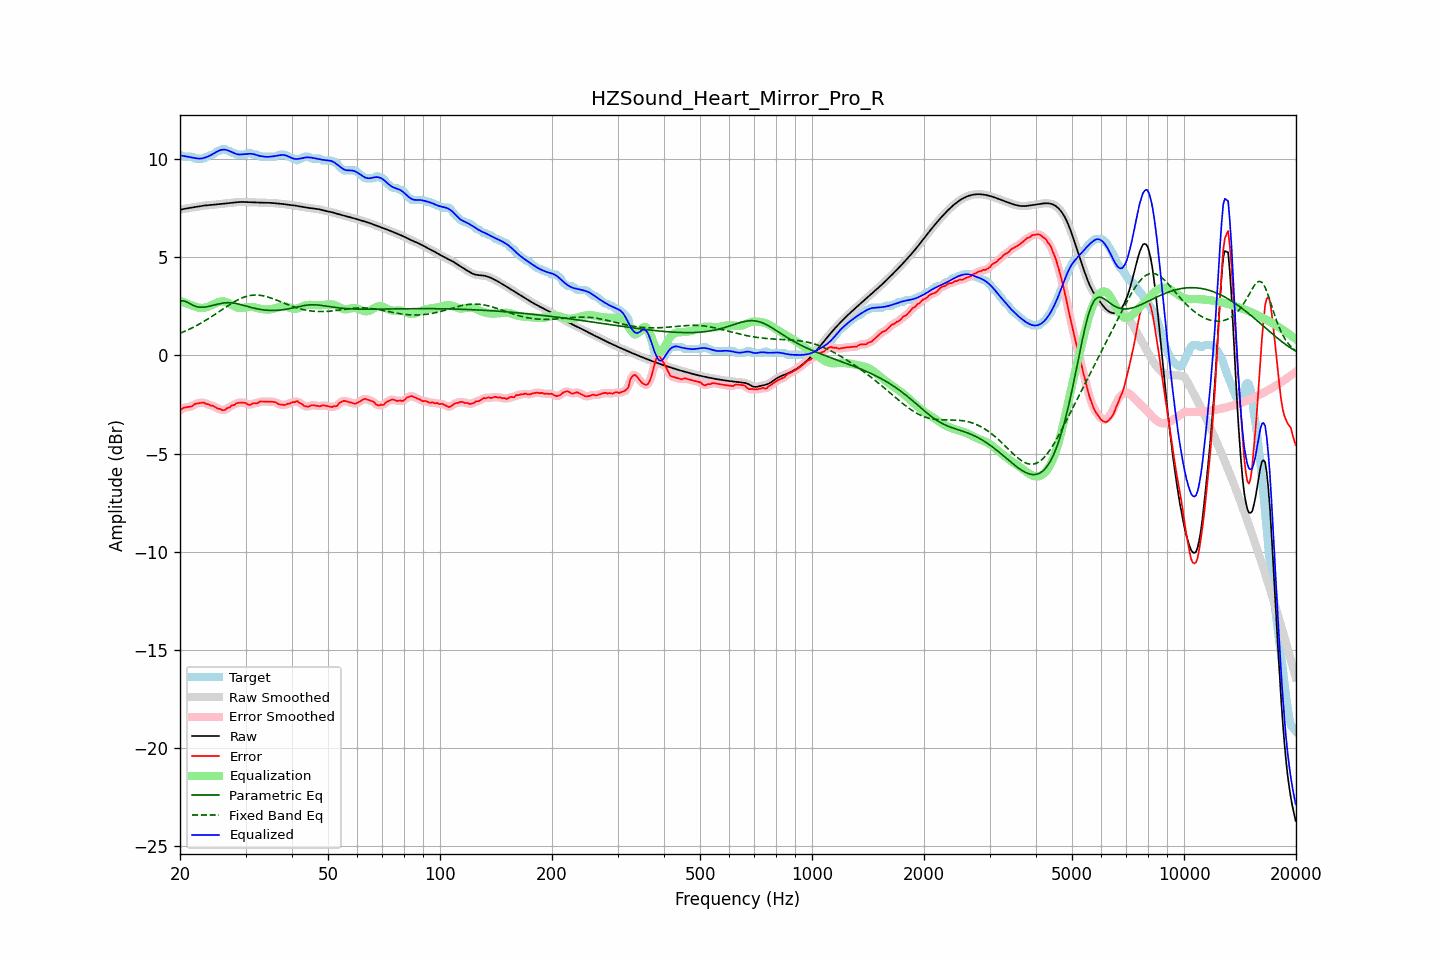

The data file committed next to this chart (first rows):
frequency, raw, error, smoothed, error_smoothed, equalization, parametric_eq, fixed_band_eq, equalized_raw, equalized_smoothed, target
20.00, 7.42, -2.81, 7.42, -2.80, 2.78, 2.76, 1.13, 10.20, 10.20, 10.23
20.20, 7.44, -2.74, 7.44, -2.74, 2.75, 2.78, 1.16, 10.19, 10.19, 10.18
20.40, 7.46, -2.67, 7.46, -2.69, 2.71, 2.79, 1.20, 10.17, 10.17, 10.13
20.61, 7.48, -2.66, 7.48, -2.65, 2.68, 2.76, 1.23, 10.16, 10.16, 10.13
20.81, 7.49, -2.64, 7.49, -2.64, 2.65, 2.73, 1.27, 10.14, 10.14, 10.13
21.02, 7.51, -2.63, 7.51, -2.63, 2.62, 2.69, 1.31, 10.13, 10.13, 10.13
21.23, 7.52, -2.61, 7.52, -2.62, 2.59, 2.65, 1.34, 10.11, 10.11, 10.13
21.44, 7.53, -2.60, 7.53, -2.59, 2.56, 2.60, 1.38, 10.09, 10.10, 10.13
21.66, 7.55, -2.57, 7.55, -2.55, 2.54, 2.56, 1.42, 10.08, 10.08, 10.11
21.87, 7.56, -2.48, 7.56, -2.50, 2.51, 2.53, 1.47, 10.07, 10.07, 10.04
22.09, 7.57, -2.46, 7.57, -2.46, 2.48, 2.50, 1.51, 10.05, 10.05, 10.03
22.31, 7.59, -2.44, 7.59, -2.44, 2.45, 2.48, 1.55, 10.04, 10.04, 10.03
22.54, 7.60, -2.43, 7.60, -2.43, 2.43, 2.46, 1.60, 10.03, 10.03, 10.03
22.76, 7.62, -2.42, 7.62, -2.41, 2.42, 2.46, 1.65, 10.04, 10.04, 10.03
22.99, 7.63, -2.40, 7.63, -2.41, 2.42, 2.46, 1.69, 10.05, 10.05, 10.03
23.22, 7.64, -2.40, 7.64, -2.42, 2.43, 2.46, 1.74, 10.07, 10.07, 10.04
23.45, 7.65, -2.47, 7.65, -2.44, 2.45, 2.47, 1.79, 10.10, 10.10, 10.12
23.69, 7.66, -2.48, 7.66, -2.48, 2.47, 2.49, 1.84, 10.13, 10.13, 10.13
23.92, 7.66, -2.50, 7.66, -2.51, 2.50, 2.50, 1.89, 10.16, 10.16, 10.16
24.16, 7.67, -2.55, 7.67, -2.53, 2.53, 2.52, 1.95, 10.20, 10.20, 10.22
24.40, 7.68, -2.56, 7.68, -2.56, 2.57, 2.54, 2.00, 10.25, 10.25, 10.23
24.65, 7.68, -2.59, 7.68, -2.60, 2.61, 2.57, 2.05, 10.29, 10.29, 10.27
24.89, 7.69, -2.64, 7.69, -2.64, 2.65, 2.59, 2.11, 10.34, 10.34, 10.33
25.14, 7.70, -2.69, 7.70, -2.68, 2.69, 2.61, 2.16, 10.39, 10.39, 10.39
25.39, 7.71, -2.72, 7.71, -2.72, 2.72, 2.63, 2.22, 10.43, 10.43, 10.43
25.65, 7.72, -2.73, 7.72, -2.75, 2.74, 2.65, 2.27, 10.46, 10.46, 10.45
25.91, 7.73, -2.78, 7.73, -2.78, 2.75, 2.66, 2.33, 10.48, 10.48, 10.51
26.16, 7.74, -2.79, 7.74, -2.78, 2.75, 2.67, 2.39, 10.49, 10.49, 10.53
26.43, 7.75, -2.78, 7.75, -2.76, 2.74, 2.68, 2.44, 10.49, 10.49, 10.53
26.69, 7.76, -2.70, 7.76, -2.73, 2.71, 2.69, 2.49, 10.47, 10.47, 10.46
26.96, 7.77, -2.67, 7.77, -2.67, 2.68, 2.69, 2.55, 10.45, 10.45, 10.43
27.23, 7.78, -2.65, 7.78, -2.62, 2.63, 2.69, 2.60, 10.41, 10.41, 10.42
27.50, 7.78, -2.55, 7.78, -2.58, 2.59, 2.68, 2.65, 10.37, 10.37, 10.33
27.77, 7.79, -2.54, 7.79, -2.54, 2.54, 2.67, 2.70, 10.33, 10.33, 10.33
28.05, 7.80, -2.52, 7.80, -2.49, 2.49, 2.66, 2.75, 10.30, 10.30, 10.32
28.33, 7.81, -2.44, 7.81, -2.46, 2.46, 2.64, 2.79, 10.27, 10.27, 10.25
28.62, 7.82, -2.42, 7.82, -2.43, 2.43, 2.63, 2.84, 10.25, 10.25, 10.23
28.90, 7.82, -2.41, 7.82, -2.41, 2.42, 2.61, 2.88, 10.24, 10.24, 10.23
29.19, 7.82, -2.41, 7.82, -2.41, 2.42, 2.59, 2.91, 10.24, 10.24, 10.23
29.48, 7.82, -2.41, 7.82, -2.40, 2.43, 2.56, 2.95, 10.25, 10.25, 10.23
29.78, 7.82, -2.41, 7.82, -2.42, 2.44, 2.54, 2.98, 10.26, 10.26, 10.23
30.08, 7.82, -2.43, 7.82, -2.45, 2.45, 2.52, 3.00, 10.27, 10.27, 10.25
30.38, 7.81, -2.50, 7.81, -2.49, 2.46, 2.50, 3.03, 10.27, 10.27, 10.31
30.68, 7.81, -2.52, 7.81, -2.51, 2.47, 2.47, 3.04, 10.28, 10.28, 10.33
30.99, 7.80, -2.51, 7.81, -2.50, 2.47, 2.45, 3.06, 10.28, 10.28, 10.32
31.30, 7.80, -2.45, 7.80, -2.47, 2.47, 2.43, 3.07, 10.27, 10.27, 10.25
31.61, 7.80, -2.43, 7.80, -2.45, 2.46, 2.41, 3.08, 10.26, 10.26, 10.23
31.93, 7.80, -2.44, 7.80, -2.43, 2.44, 2.39, 3.08, 10.23, 10.23, 10.23
32.24, 7.79, -2.44, 7.79, -2.42, 2.41, 2.37, 3.08, 10.21, 10.21, 10.23
32.57, 7.79, -2.39, 7.79, -2.39, 2.39, 2.36, 3.07, 10.18, 10.18, 10.18
32.89, 7.79, -2.35, 7.79, -2.36, 2.37, 2.34, 3.06, 10.16, 10.16, 10.13
33.22, 7.79, -2.35, 7.79, -2.34, 2.36, 2.33, 3.05, 10.15, 10.15, 10.13
33.55, 7.79, -2.35, 7.79, -2.34, 2.35, 2.32, 3.03, 10.14, 10.14, 10.13
33.89, 7.78, -2.35, 7.78, -2.35, 2.34, 2.31, 3.02, 10.13, 10.13, 10.13
34.23, 7.78, -2.35, 7.78, -2.35, 2.34, 2.30, 2.99, 10.12, 10.12, 10.13
34.57, 7.78, -2.35, 7.78, -2.35, 2.34, 2.30, 2.97, 10.12, 10.12, 10.13
34.92, 7.78, -2.36, 7.78, -2.36, 2.35, 2.30, 2.94, 10.13, 10.13, 10.13
35.27, 7.77, -2.36, 7.77, -2.36, 2.36, 2.29, 2.92, 10.14, 10.14, 10.13
35.62, 7.77, -2.37, 7.77, -2.36, 2.38, 2.29, 2.89, 10.15, 10.15, 10.13
35.97, 7.76, -2.37, 7.76, -2.38, 2.41, 2.30, 2.85, 10.17, 10.17, 10.13
... 635 more rows
